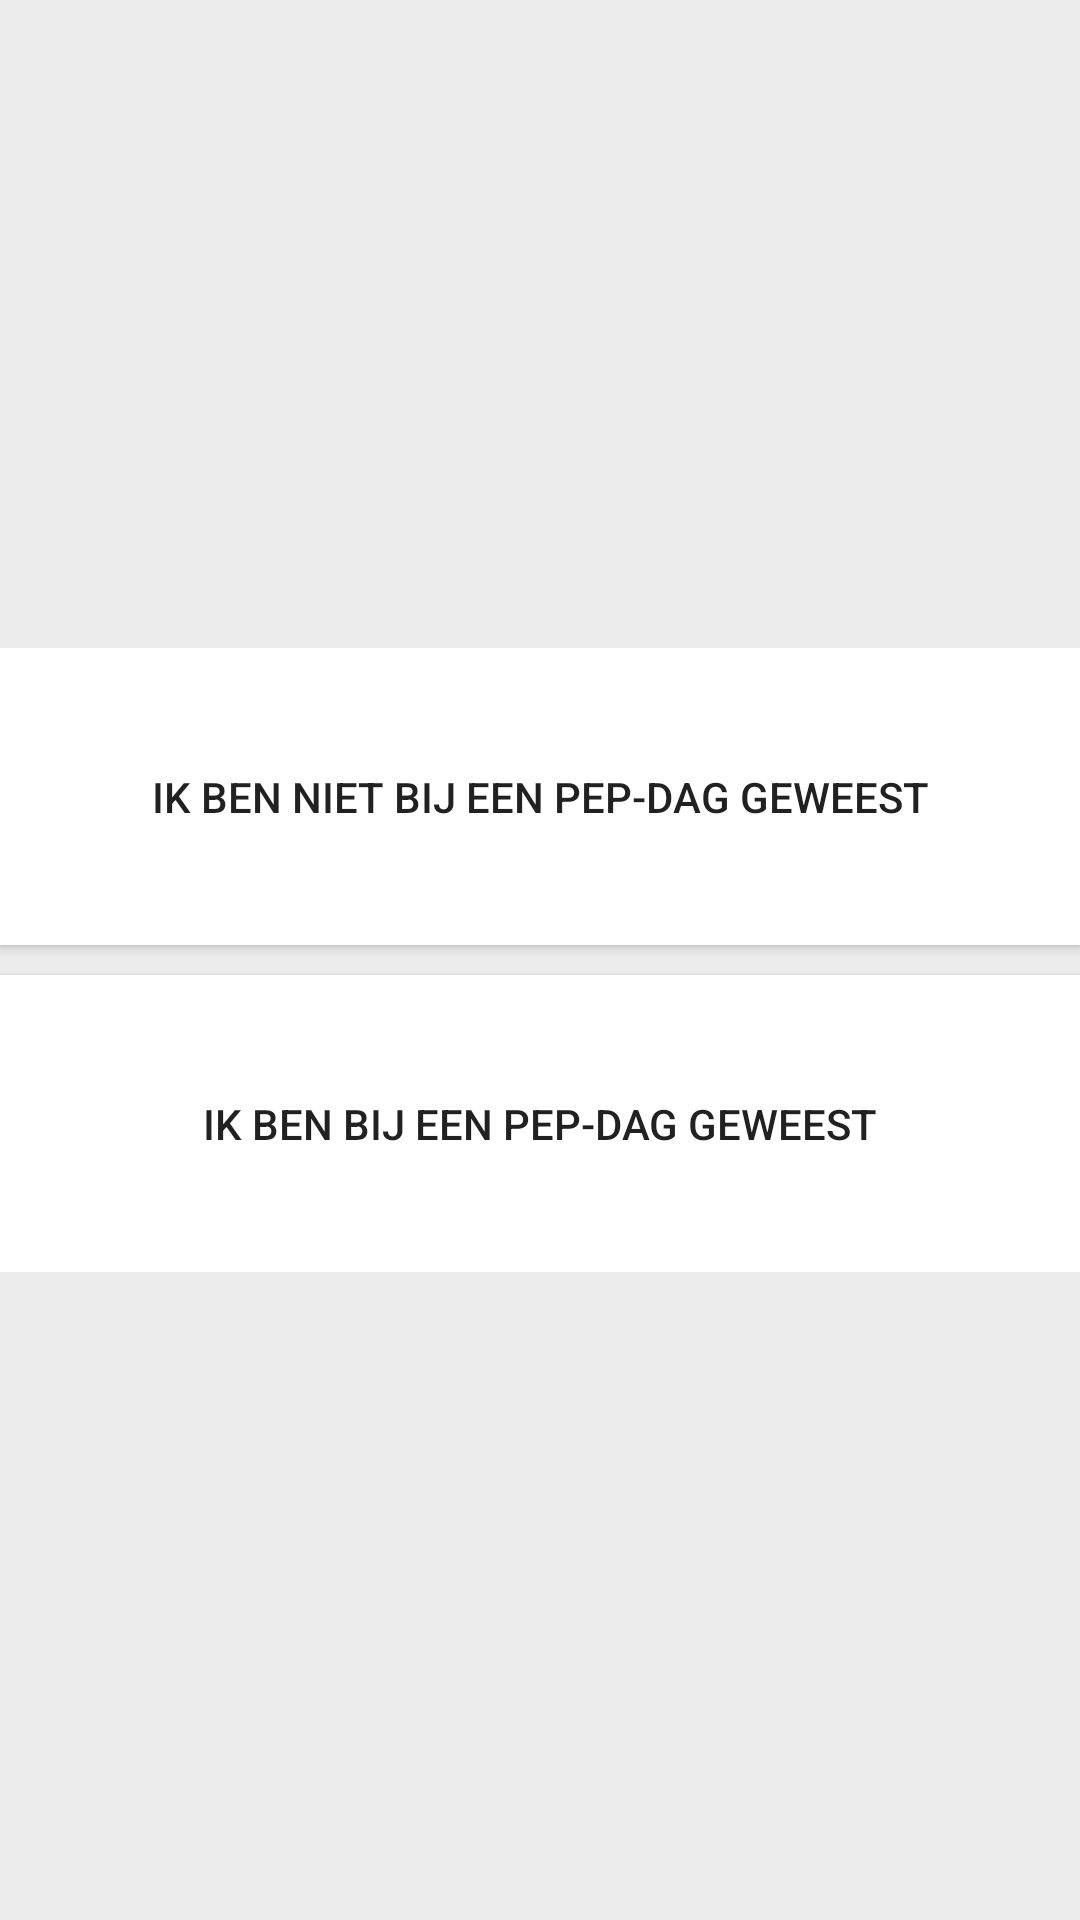

Produce the Android XML layout that renders to this screen, including the resource entries it uses.
<!-- AndroidManifest.xml: application theme AppTheme -->
<!-- res/layout/activity_introduction.xml -->
<?xml version="1.0" encoding="utf-8"?>
<LinearLayout xmlns:android="http://schemas.android.com/apk/res/android"
    xmlns:tools="http://schemas.android.com/tools"
    android:layout_width="match_parent"
    android:layout_height="match_parent"
    android:orientation="horizontal"
    android:paddingBottom="@dimen/activity_vertical_margin"
    android:paddingLeft="@dimen/activity_horizontal_margin"
    android:paddingRight="@dimen/activity_horizontal_margin"
    android:paddingTop="@dimen/activity_vertical_margin"
    android:background="@color/backgroundColor"
    tools:context="com.avans.in11sob.pep_android.Activity.IntroductionActivity">

    <LinearLayout
        android:layout_weight="0.7"
        android:layout_width="wrap_content"
        android:layout_height="wrap_content"
        android:orientation="vertical"
        android:layout_gravity="center_vertical">

        <Button
            android:id="@+id/nonVisitedPEP"
            android:layout_width="match_parent"
            android:layout_height="wrap_content"
            android:text="Ik ben niet bij een PEP-dag geweest"
            android:background="@color/panelColor"
            android:paddingTop="40dp"
            android:paddingBottom="40dp"
            android:paddingLeft="40dp"
            android:paddingRight="40dp"
            android:layout_marginBottom="10dp"
            android:onClick="buttonClick"/>
        <Button
            android:id="@+id/visitedPEP"
            android:layout_width="match_parent"
            android:layout_height="wrap_content"
            android:text="Ik ben bij een PEP-dag geweest"
            android:background="@color/panelColor"
            android:paddingLeft="40dp"
            android:paddingTop="40dp"
            android:paddingRight="40dp"
            android:paddingBottom="40dp"
            android:onClick="buttonClick"/>
    </LinearLayout>
</LinearLayout>
<!-- resources referenced by this layout -->
<resources>
  <color name="backgroundColor">#ECECEC</color>
  <color name="panelColor">#FFFFFF</color>
  <style name="AppTheme" parent="Theme.AppCompat.Light.DarkActionBar">
          
          <item name="colorPrimary">@color/navBarColor</item>
          <item name="colorPrimaryDark">@color/navBarDarkColor</item>
          <item name="colorAccent">@color/colorAccent</item>
  
          <item name="actionBarTheme">@style/ThemeOverlay.AppTheme.ActionBar</item>
      </style>
  <color name="navBarColor">#FFD500</color>
  <color name="navBarDarkColor">#D9B500</color>
  <color name="colorAccent">#FF4081</color>
  <style name="ThemeOverlay.AppTheme.ActionBar" parent="ThemeOverlay.AppCompat.Dark.ActionBar">
          
          <item name="android:textColorPrimary">@color/black</item>
          
          
          
          
          
          
      </style>
  <color name="black">#000000</color>
</resources>
